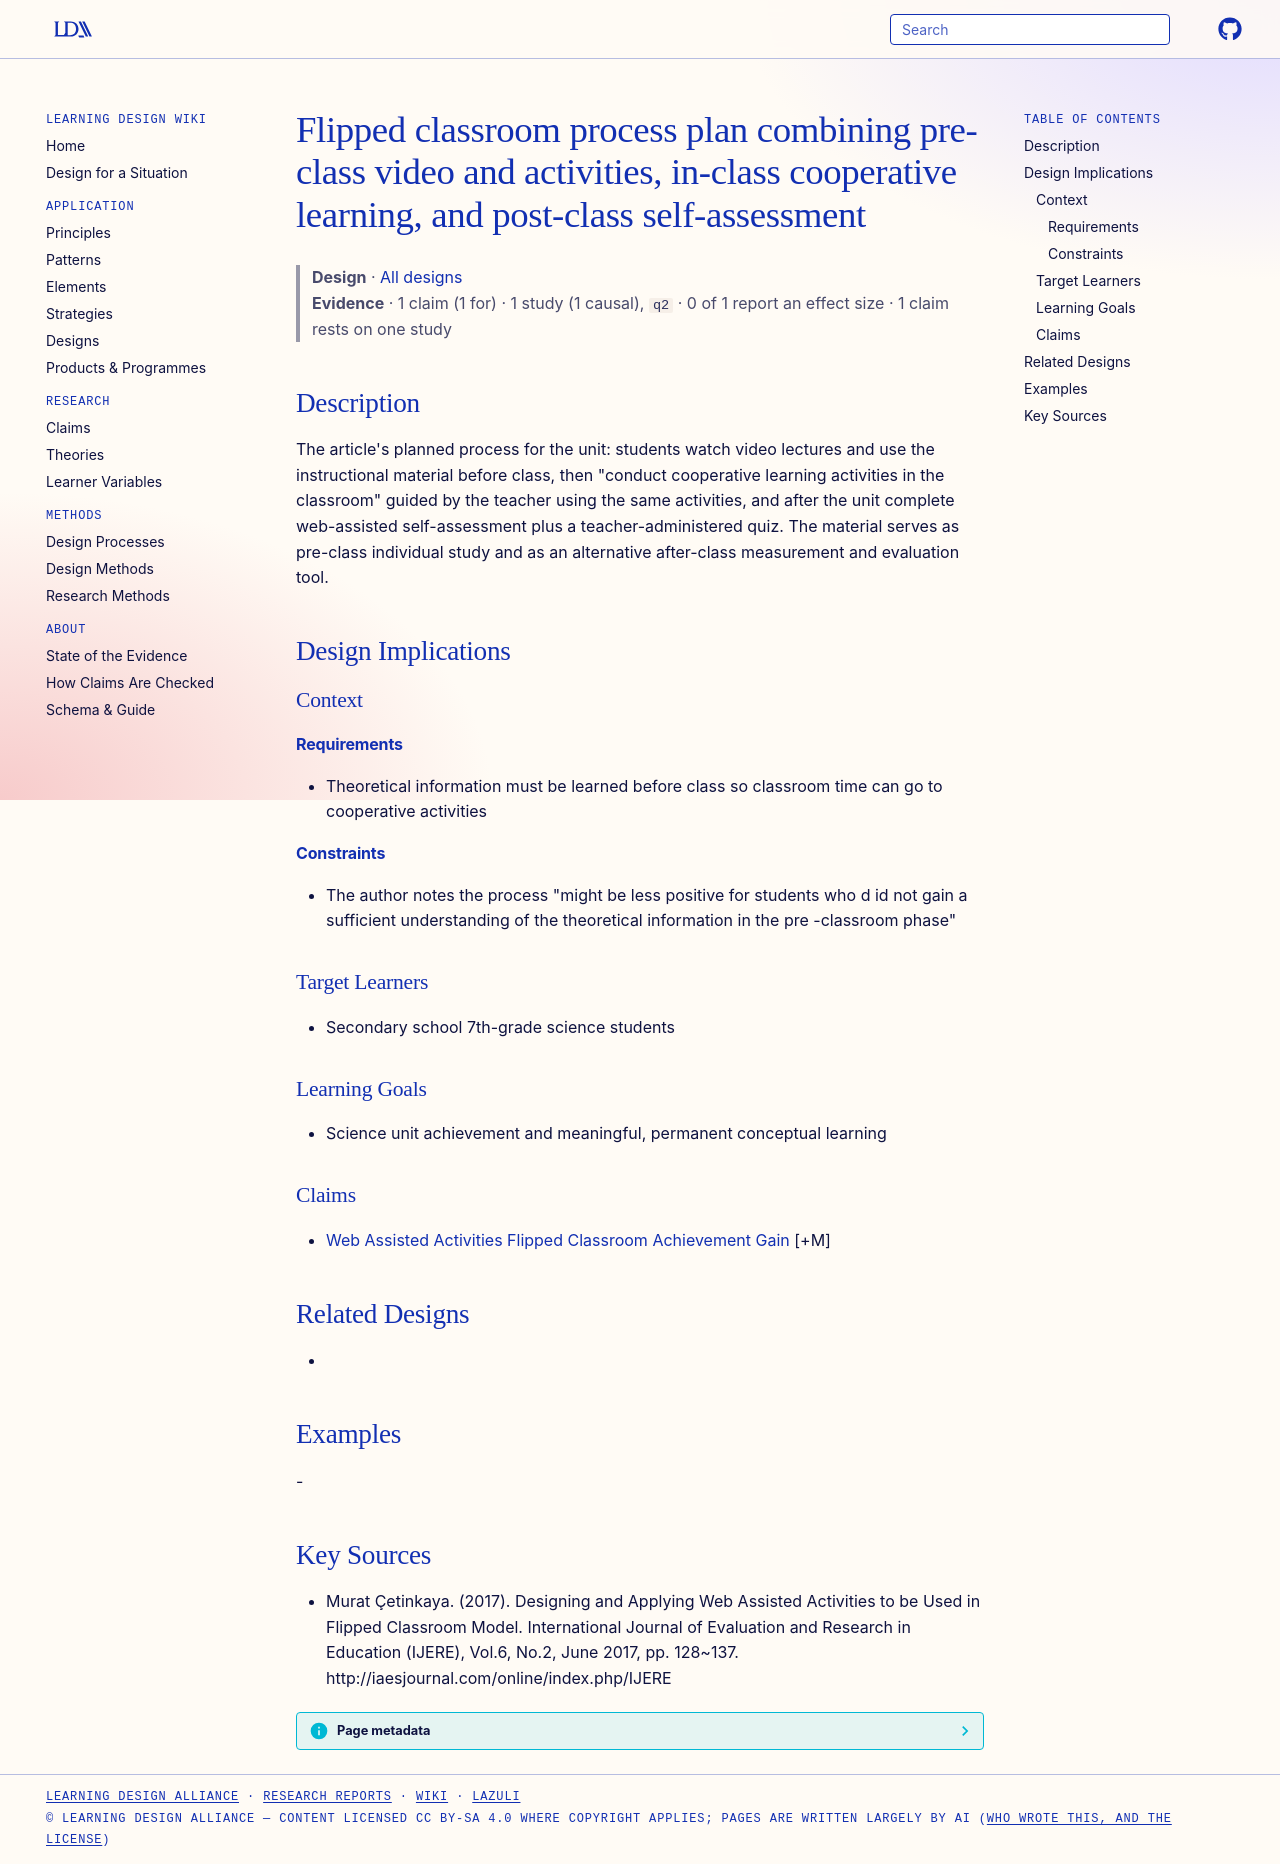

repository: Learning-Design-Alliance/learning-wiki · page: designs/flipped-process-plan-video-activities-cooperative-self-assessment/index.html · generator: mkdocs

---
type: design
id: flipped-process-plan-video-activities-cooperative-self-assessment
title: Flipped classroom process plan combining pre-class video and activities, in-class cooperative learning, and post-class self-assessment
description: "The article's planned process for the unit: students watch video lectures and use the instructional material before class, then \"conduct cooperative learning activities in the classroom\" guided by the teacher using th..."
status: review
generated:
  by: "process:settle-candidates"
  at: 2026-11-01
sources:
  - id: murat-çetinkaya-2017
    resource: "http://iaesjournal.com/online/index.php/IJERE"
    title: "Murat Çetinkaya. (2017). Designing and Applying Web Assisted Activities to be Used in Flipped Classroom Model. International Journal of Evaluation and Research in Education (IJERE), Vol.6, No.2, June 2017, pp. 128~137. http://iaesjournal.com/online/index.php/IJERE"
    author: Murat Çetinkaya
---

# Flipped classroom process plan combining pre-class video and activities, in-class cooperative learning, and post-class self-assessment

> **Design** · [All designs](index.md)
> **Evidence** · 1 claim (1 for) · 1 study (1 causal), `q2` · 0 of 1 report an effect size · 1 claim rests on one study

## Description
The article's planned process for the unit: students watch video lectures and use the instructional material before class, then "conduct cooperative learning activities in the classroom" guided by the teacher using the same activities, and after the unit complete web-assisted self-assessment plus a teacher-administered quiz. The material serves as pre-class individual study and as an alternative after-class measurement and evaluation tool.

## Design Implications

### Context
#### Requirements
- Theoretical information must be learned before class so classroom time can go to cooperative activities
#### Constraints
- The author notes the process "might be less positive for students who d id not gain a sufficient understanding of the theoretical information in the pre -classroom phase"

### Target Learners
- Secondary school 7th-grade science students

### Learning Goals
- Science unit achievement and meaningful, permanent conceptual learning

### Claims
- [Web Assisted Activities Flipped Classroom Achievement Gain](../claims/web-assisted-activities-flipped-classroom-achievement-gain.md) [+M]

## Related Designs
- 

## Examples
-

## Key Sources
- Murat Çetinkaya. (2017). Designing and Applying Web Assisted Activities to be Used in Flipped Classroom Model. International Journal of Evaluation and Research in Education (IJERE), Vol.6, No.2, June 2017, pp. 128~137. http://iaesjournal.com/online/index.php/IJERE
